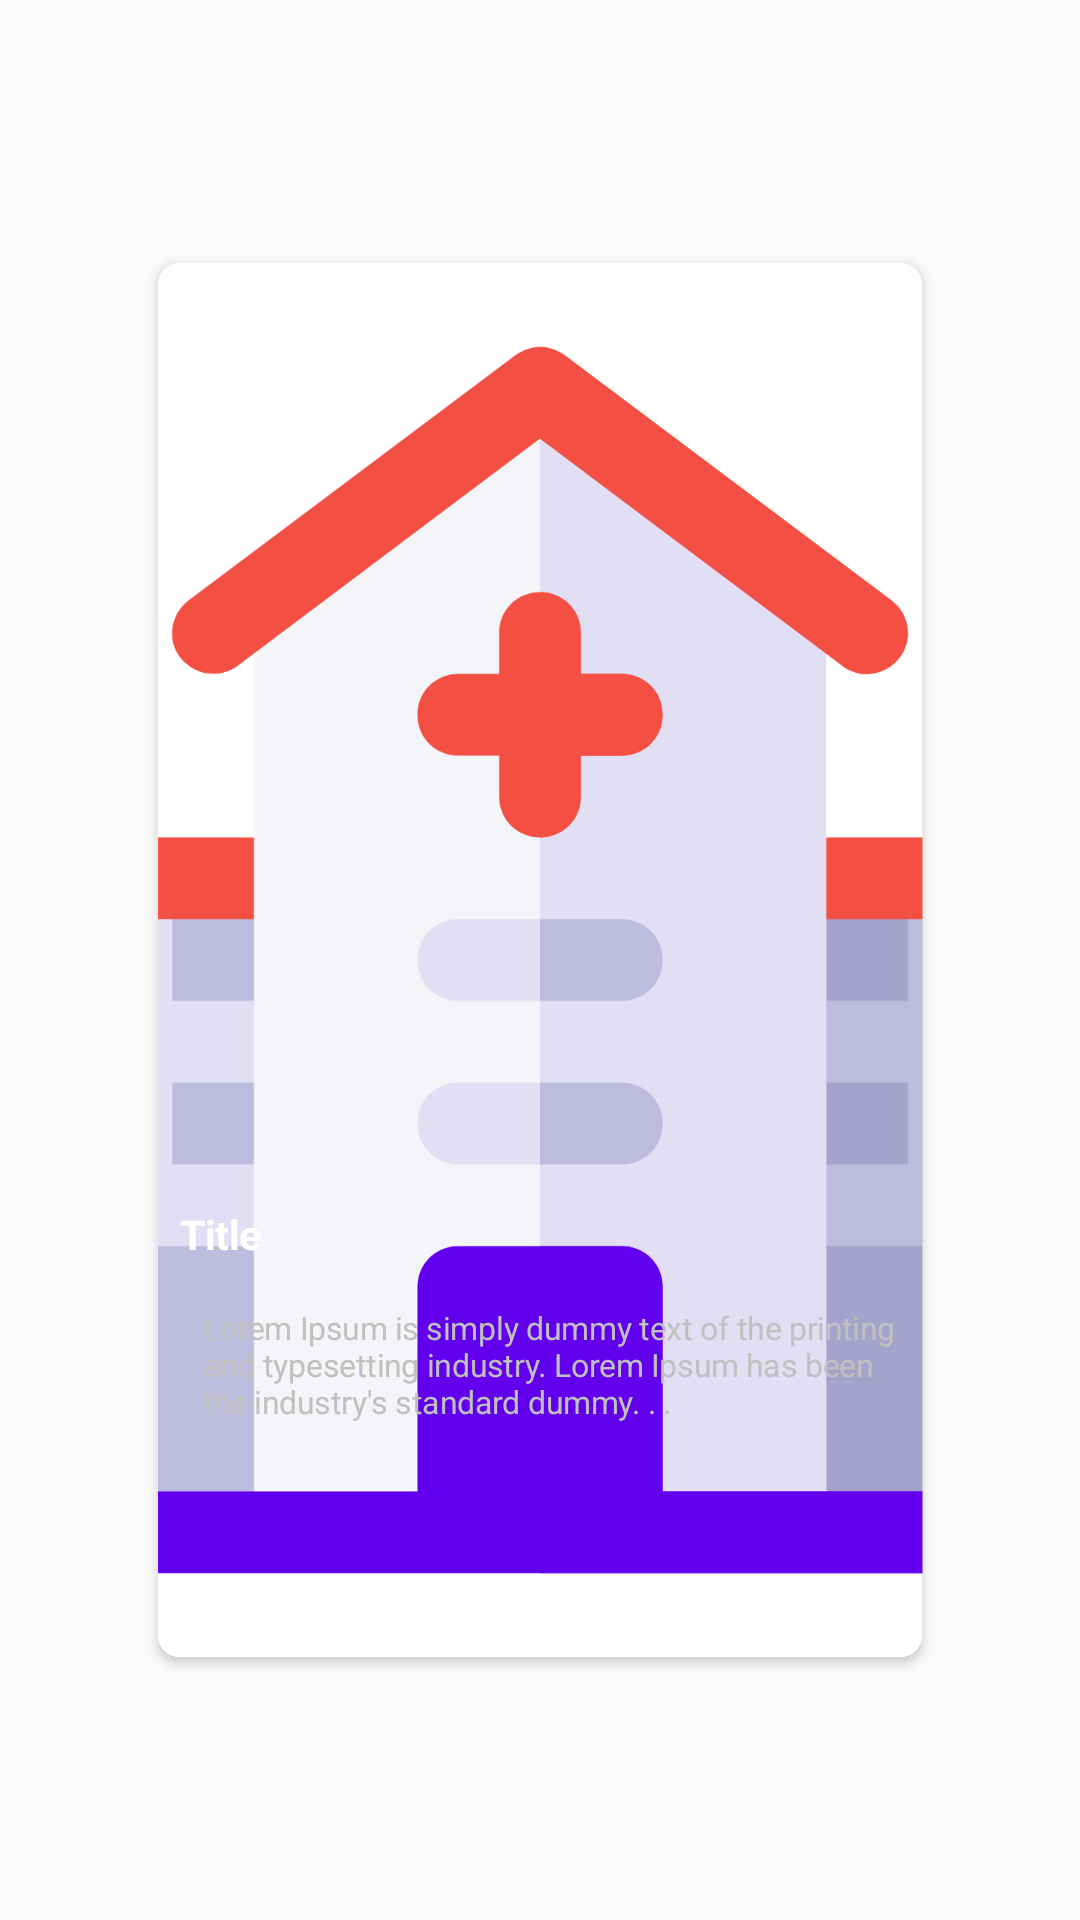

The Android layout XML behind this screen, and the referenced resources:
<!-- AndroidManifest.xml: application theme AppTheme -->
<!-- res/layout/view_tips.xml -->
<?xml version="1.0" encoding="utf-8"?>
<RelativeLayout xmlns:android="http://schemas.android.com/apk/res/android"
    android:layout_width="match_parent"
    android:layout_height="match_parent"
    xmlns:app="http://schemas.android.com/apk/res-auto">


    <RelativeLayout
        android:id="@+id/rl1"
        android:layout_width="wrap_content"
        android:layout_height="wrap_content"
        android:scaleX="0.75"
        android:scaleY="0.75">

        <androidx.cardview.widget.CardView
            android:id="@+id/cv"
            android:layout_width="match_parent"
            android:layout_height="wrap_content"
            app:cardCornerRadius="10dp"
            android:layout_margin="10dp">

            <RelativeLayout
                android:layout_width="match_parent"
                android:layout_height="wrap_content">
                <ImageView
                    android:id="@+id/imgArticle"
                    android:layout_width="match_parent"
                    android:layout_height="match_parent"
                    android:scaleType="centerCrop"
                    android:src="@drawable/ic_hospital"/>

                <View
                    android:id="@+id/view"
                    android:layout_width="match_parent"
                    android:layout_height="220dp"
                    android:layout_marginBottom="-10dp"
                    android:background="@drawable/bg_shadow"
                    android:layout_alignBottom="@+id/imgArticle"/>

                <TextView
                    android:id="@+id/tvTitle"
                    android:layout_width="wrap_content"
                    android:layout_height="wrap_content"
                    android:text="Title"
                    android:textSize="18sp"
                    android:textStyle="bold"
                    android:layout_margin="10dp"
                    android:textColor="@color/colorWhite"
                    android:layout_alignTop="@+id/view"/>
                <TextView
                    android:id="@+id/tvDesc"
                    android:layout_width="wrap_content"
                    android:layout_height="wrap_content"
                    android:text="Lorem Ipsum is simply dummy text of
the printing and typesetting industry.
Lorem Ipsum has been the industry's
standard dummy. . ."
                    android:textSize="14sp"
                    android:layout_below="@+id/tvTitle"
                    android:layout_marginTop="10dp"
                    android:layout_marginLeft="20dp"
                    android:textColor="@color/tab_indicator_gray"/>

            </RelativeLayout>
        </androidx.cardview.widget.CardView>
    </RelativeLayout>
            </RelativeLayout>
<!-- resources referenced by this layout -->
<resources>
  <color name="colorWhite">#ffffff</color>
  <color name="tab_indicator_gray">#c0c0c0</color>
  <!-- drawable ic_hospital: vector/xml drawable (drawable, 4250 chars, omitted) -->
  <style name="AppTheme" parent="Theme.AppCompat.Light.NoActionBar">
          
          <item name="colorPrimary">@color/colorPrimary</item>
          <item name="colorPrimaryDark">@color/colorPrimaryDark</item>
          <item name="colorAccent">@color/colorAccent</item>
          <item name="windowActionModeOverlay">true</item>
          <item name="actionModeStyle">@style/myActionMode</item>
      </style>
  <color name="colorPrimary">#6200EE</color>
  <color name="colorPrimaryDark">#6200EE</color>
  <color name="colorAccent">#03DAC5</color>
  <style name="myActionMode" parent="@style/Widget.AppCompat.ActionMode">
          <item name="background">@color/colorPrimary</item>
      </style>
</resources>
